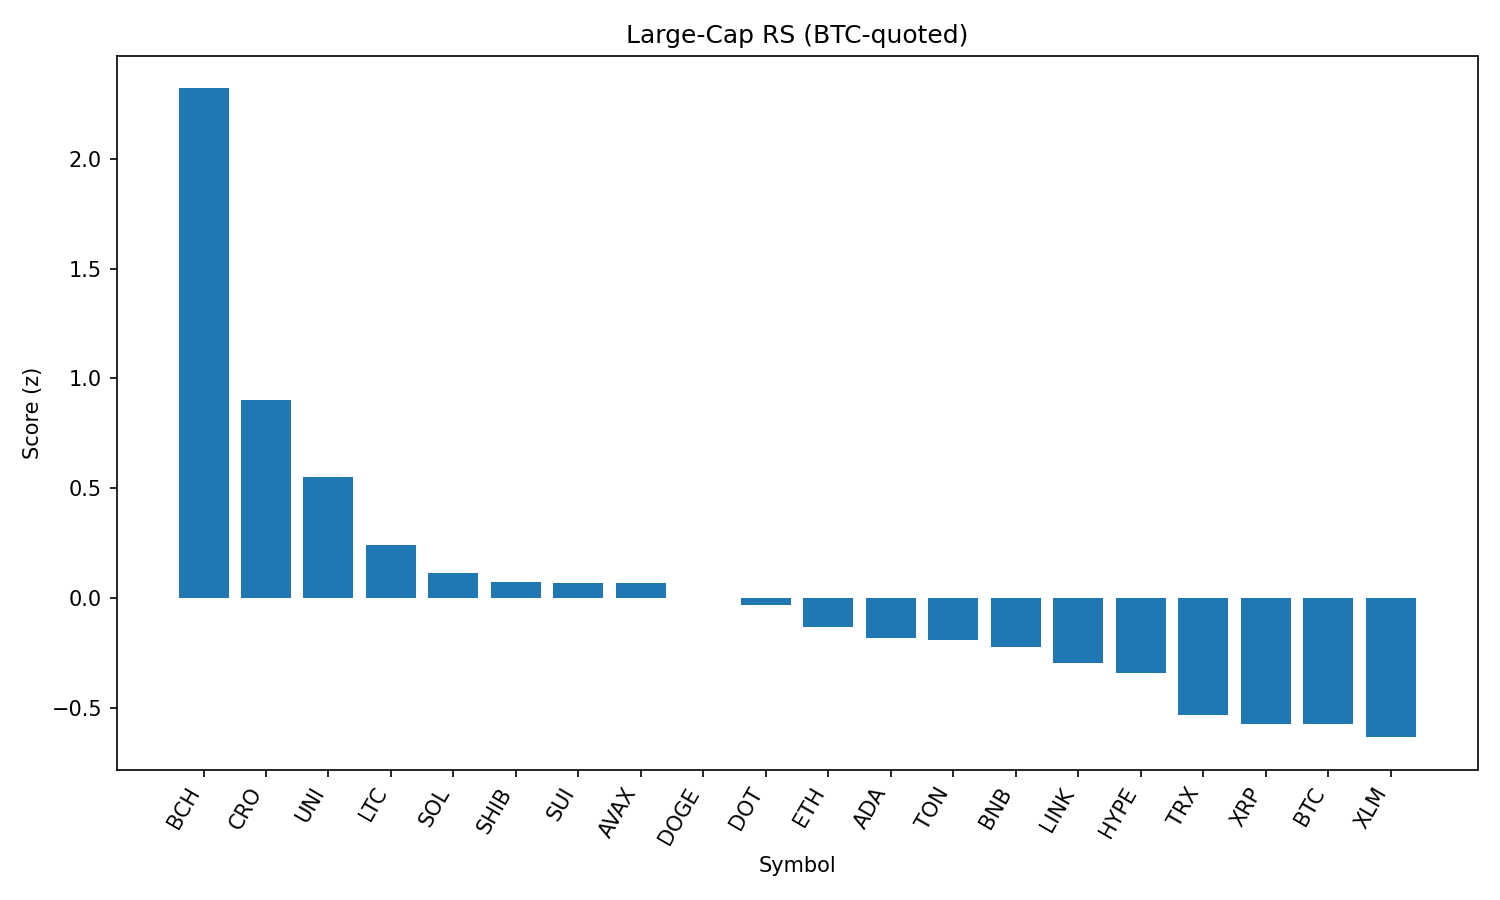

The data file committed next to this chart (first rows):
rank, name, symbol, price_btc, price_usd, pct_1h_btc, pct_24h_btc, pct_7d_btc, market_cap_rank, market_cap_usd, volume_usd, score
1, Bitcoin Cash, BCH, 0.005075, 551.5, 1.397, 3.647, -0.6404, 21, 10982581079, 183929140, 2.32
2, Cronos, CRO, 2.82e-06, 0.3061, -0.3085, 6.024, 105, 22, 10281841920, 782314377, 0.9006
3, Uniswap, UNI, 8.957e-05, 9.73, 0.6835, 0.838, -8.695, 34, 5842164807, 206466744, 0.5514
4, Litecoin, LTC, 0.001019, 110.7, 0.4957, 0.5846, -3.249, 27, 8441913651, 346610630, 0.2419
5, Solana, SOL, 0.001863, 202.4, 0.6116, -1.166, 5.566, 6, 109274007380, 5930163239, 0.1136
6, Shiba Inu, SHIB, 1.13712e-10, 1.235e-05, 0.279, 1.272, -0.8734, 30, 7277387427, 140873316, 0.07361
7, Sui, SUI, 3.043e-05, 3.31, 0.4125, 0.4411, -5.659, 19, 11608468246, 689662054, 0.06778
8, Avalanche, AVAX, 0.000219, 23.8, 0.3388, 0.8658, -2.361, 23, 10044638912, 296875214, 0.06739
9, Dogecoin, DOGE, 1.99e-06, 0.2157, 0.2721, 1.03, -2.655, 9, 32521895852, 1013896577, 0.001219
10, Polkadot, DOT, 3.506e-05, 3.81, 0.3241, 0.5808, -4.489, 35, 5798260951, 165704957, -0.03203
11, Ethereum, ETH, 0.04021, 4369, 0.3223, -0.1527, -2.415, 2, 527253913961, 18774628624, -0.1314
12, Cardano, ADA, 7.58e-06, 0.823, 0.3935, -0.6086, -4.361, 11, 30033084043, 1031464185, -0.1824
13, Toncoin, TON, 2.882e-05, 3.13, 0.06708, 1.584, -1.744, 28, 8038857265, 57708283, -0.1906
14, BNB, BNB, 0.007946, 863.1, 0.231, 0.1033, 3.948, 5, 120138055547, 741231040, -0.2237
15, Chainlink, LINK, 0.0002159, 23.46, 0.2232, 0.08547, -4.923, 13, 15908123397, 699086307, -0.2973
16, Hyperliquid, HYPE, 0.0004057, 44.07, 0.2866, -0.8342, 4.368, 17, 11930546743, 157986786, -0.3431
17, TRON, TRX, 3.12e-06, 0.339, 0.07623, -0.08245, -0.7432, 10, 32092416793, 502164283, -0.5344
18, XRP, XRP, 2.589e-05, 2.81, 0.08263, -0.3233, -1.619, 4, 167260690548, 3114895000, -0.5736
19, Bitcoin, BTC, 1.0, 108638, 0.0, 0.0, 0.0, 1, 2163083224773, 27837377242, -0.5747
20, Stellar, XLM, 3.31e-06, 0.3597, 0.07823, -0.3222, -8.212, 20, 11290468872, 166835382, -0.6336
21, Hedera, HBAR, 2.08e-06, 0.2259, 0.1361, -1.031, -5.242, 24, 9576368689, 189163945, -0.6806
